Image classification data set "resized_256" (wrooble/Brain_Tumor_MRI on GitHub). Class labels (4): glioma, meningioma, no tumor, pituitary tumor.

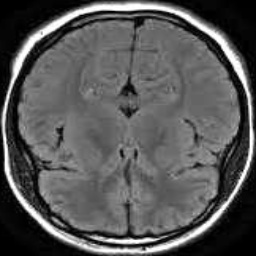
Label: no tumor

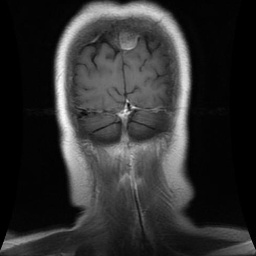
Label: meningioma

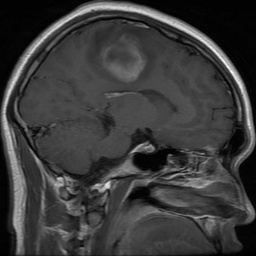
Label: glioma

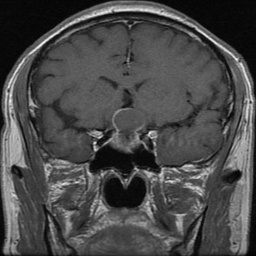
Label: pituitary tumor

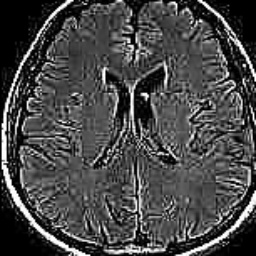
Label: no tumor

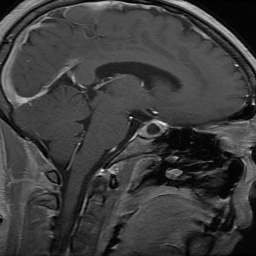
Label: pituitary tumor
